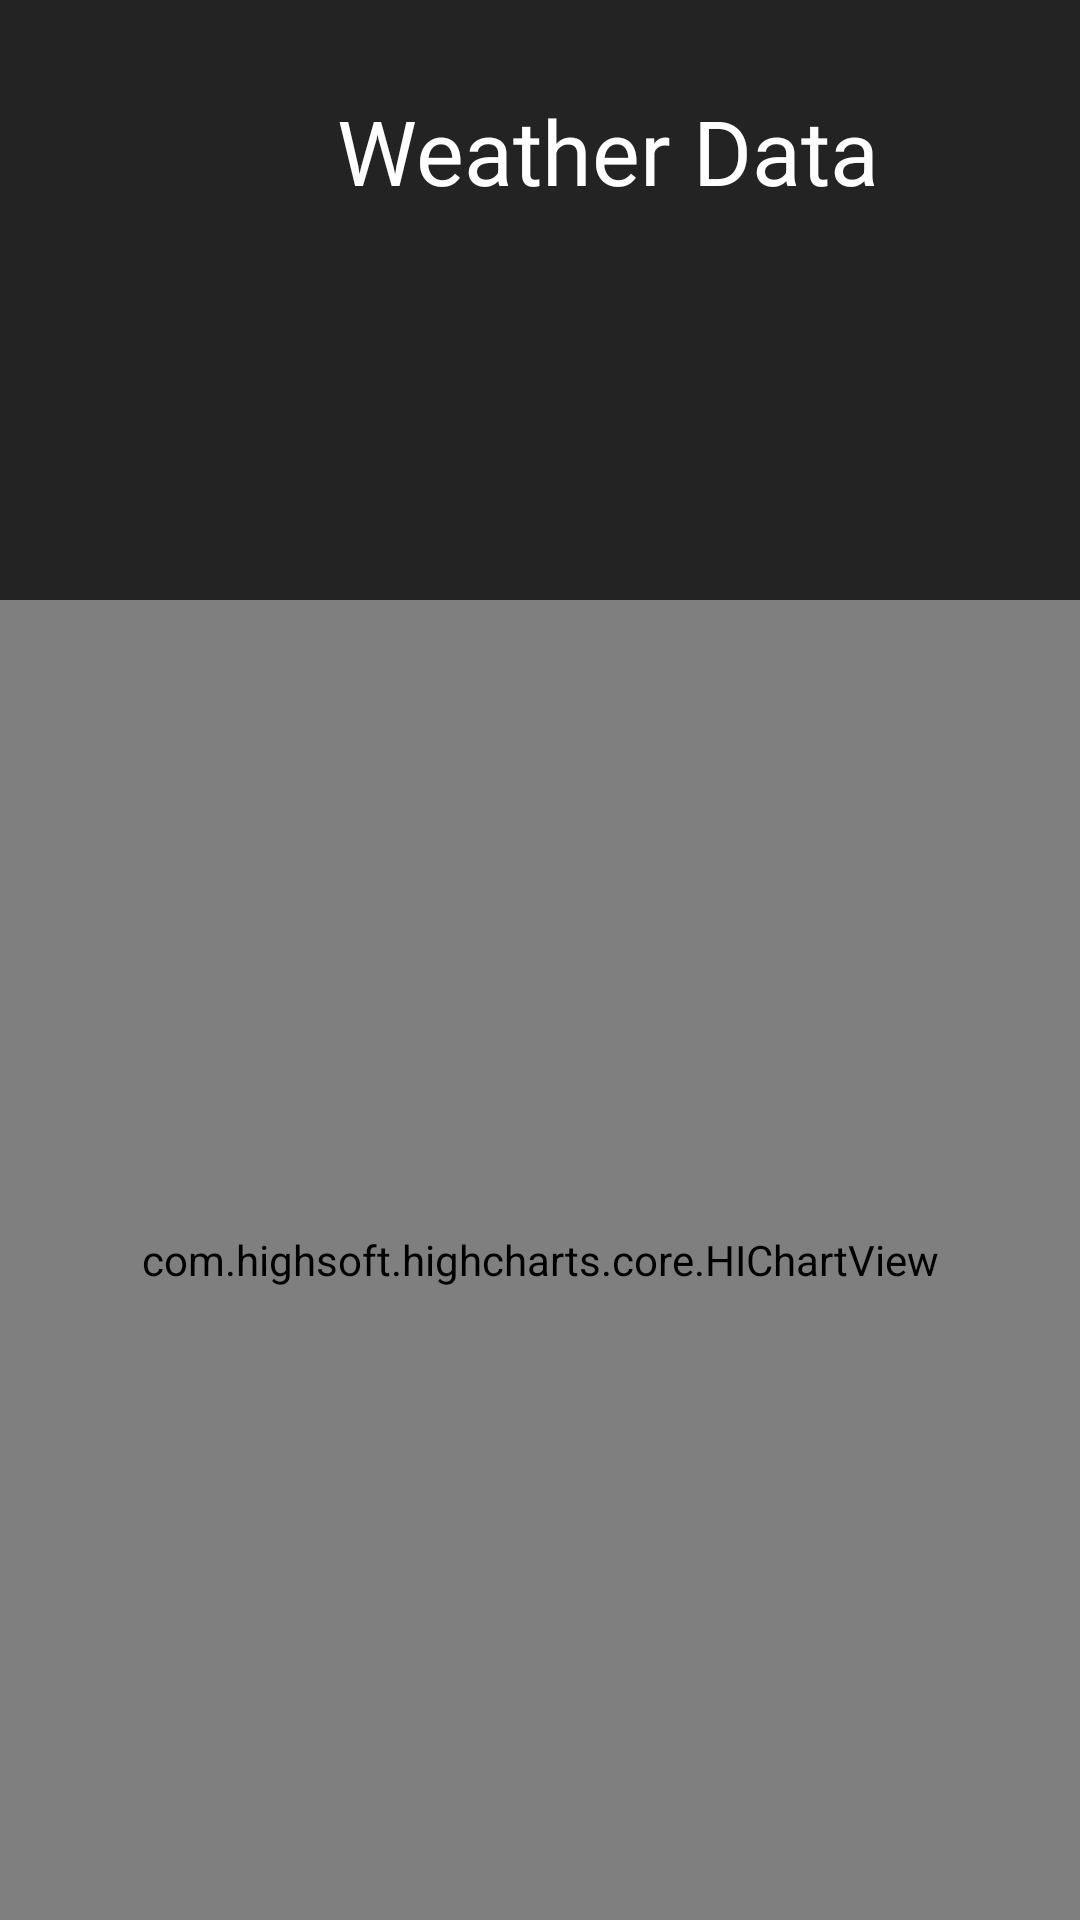

Produce the Android XML layout that renders to this screen, including the resource entries it uses.
<!-- AndroidManifest.xml: application theme Theme.Dark -->
<!-- res/layout/fragment_weatherdata.xml -->
<?xml version="1.0" encoding="utf-8"?>
<FrameLayout xmlns:android="http://schemas.android.com/apk/res/android"
    xmlns:tools="http://schemas.android.com/tools"
    android:layout_width="match_parent"
    android:layout_height="match_parent"
    tools:context=".BlankFragment3"
    android:background="@color/heavy_gray">

    
    <TextView
        android:layout_width="match_parent"
        android:layout_height="match_parent"
        android:layout_gravity="center"
        android:text="Weather Data"
        android:layout_marginTop="20dp"
        android:layout_marginLeft="75dp"
        android:textSize="30dp"
        android:textColor="@color/white"/>
    <com.highsoft.highcharts.core.HIChartView
        android:id="@+id/hc"
        android:layout_width="match_parent"
        android:layout_height="match_parent"
        android:layout_marginTop="200dp"/>

</FrameLayout>
<!-- resources referenced by this layout -->
<resources>
  <color name="heavy_gray">#232323</color>
  <color name="white">#FFFFFFFF</color>
  <style name="Theme.Dark" parent="Theme.MaterialComponents.DayNight.DarkActionBar">
          
          <item name="colorPrimary">@color/black</item>
      </style>
  <color name="black">#FF000000</color>
</resources>
